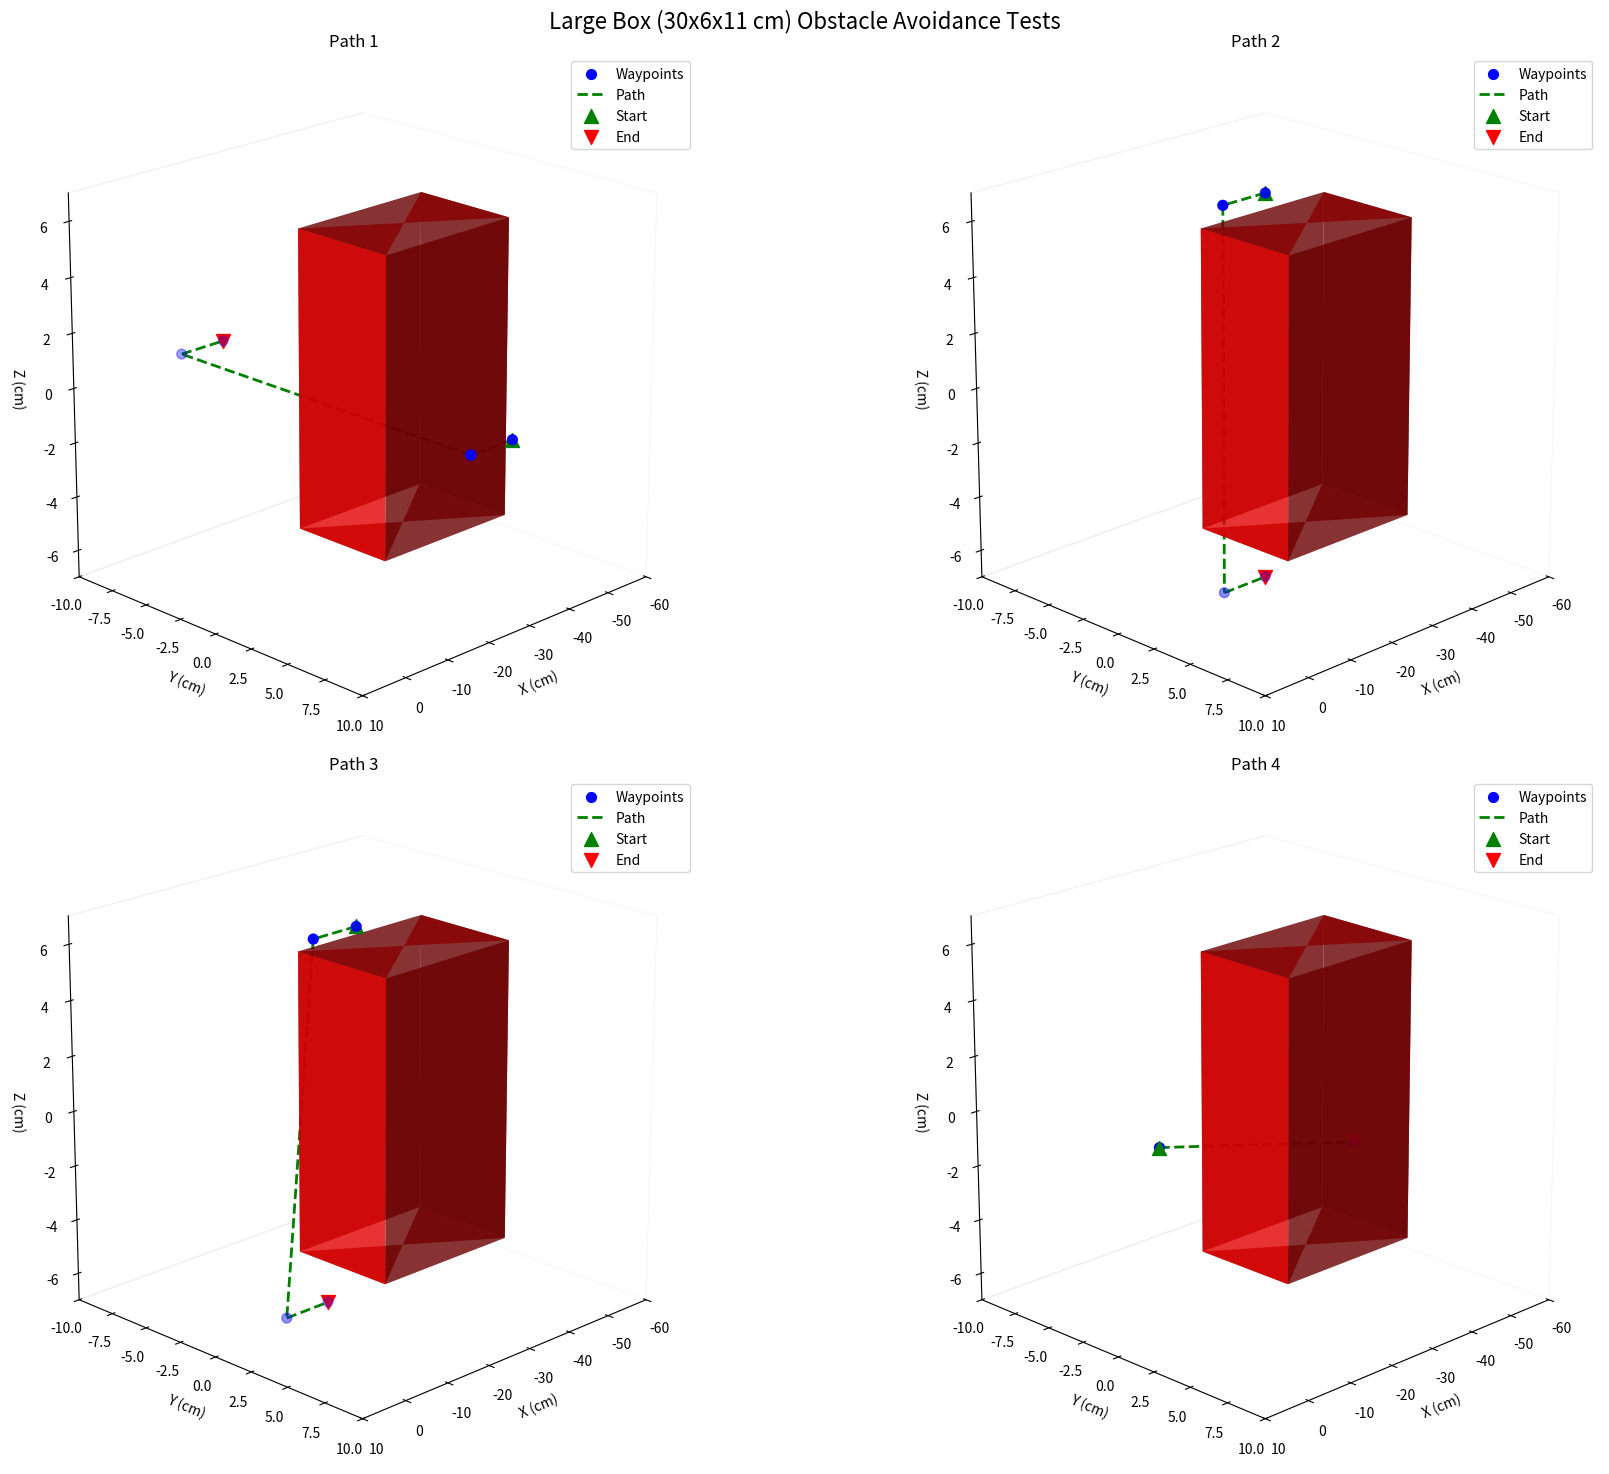

Recreate this plot in Python.
import numpy as np
import matplotlib.pyplot as plt
from mpl_toolkits.mplot3d import Axes3D

#===============================================================================================================================================
#===============================================================================================================================================

class BoundaryChecker:
    def __init__(self):
        self.boundaries = []
        self.obstacles = []
        self.check_resolution = 0.1  # Default to finer resolution for better accuracy
        self.min_clearance = 0.2  # Minimum clearance from obstacles
        
    def add_boundary(self, boundary_func):
        """Add a boundary function that returns True if position is valid"""
        self.boundaries.append(boundary_func)
    
    def add_obstacle(self, obstacle_func):
        """Add an obstacle function that returns True if position collides"""
        self.obstacles.append(obstacle_func)
    
    def is_position_valid(self, x, y, z):
        """Check if position is valid (within boundaries and not in obstacles)"""
        # Check all boundaries - position must be within ALL boundaries
        for boundary in self.boundaries:
            if not boundary(x, y, z):  # If outside any boundary
                return False
                
        # Check all obstacles - position must not be in ANY obstacle
        for obstacle in self.obstacles:
            if obstacle(x, y, z):  # If inside any obstacle
                return False
                
        return True

    def is_path_valid(self, start_pos, end_pos):
        """Check if straight line path between points is valid"""
        x1, y1, z1 = start_pos
        x2, y2, z2 = end_pos
        
        # Calculate path vector and length
        path_vector = np.array([x2-x1, y2-y1, z2-z1])
        path_length = np.linalg.norm(path_vector)
        
        # Number of points to check along path
        num_points = max(int(path_length / self.check_resolution), 10)  # At least 10 points
        
        # Check points along path
        for i in range(num_points + 1):
            t = i / num_points
            point = np.array([x1, y1, z1]) + t * path_vector
            if not self.is_position_valid(*point):
                return False
                
        return True

    def find_alternative_path(self, start_pos, end_pos, max_attempts=20):
        """Find an alternative path using intermediate points when direct path is blocked"""
        if self.is_path_valid(start_pos, end_pos):
            return [end_pos]
            
        x1, y1, z1 = start_pos
        x2, y2, z2 = end_pos
        
        # Calculate path vector and properties
        path_vector = np.array([x2-x1, y2-y1, z2-z1])
        path_length = np.linalg.norm(path_vector)
        
        # Determine primary movement direction
        direction_magnitudes = np.abs(path_vector)
        primary_axis = np.argmax(direction_magnitudes)
        
        # For movements near obstacles, use larger step sizes
        x_step = 10.0  # Step size in X direction (away from obstacle)
        y_step = 5.0   # Step size in Y direction
        z_step = 5.0   # Step size in Z direction
        
        # Special handling for parallel movements near obstacles
        if abs(x2 - x1) < 0.1:  # Moving parallel to obstacle
            # Try stepping out in X direction (away from obstacle)
            if x1 < -30:  # We're on the negative X side
                x_offset = x_step  # Step towards positive X
            else:
                x_offset = -x_step  # Step towards negative X
                
            # First try: step out in X, move, step back
            mid_points = [
                (x1 + x_offset, y1, z1),  # Step out in X
                (x1 + x_offset, y2, z2),  # Move to target Y,Z
                (x2, y2, z2)              # Return to target X
            ]
            
            if all(self.is_path_valid(p1, p2) for p1, p2 in zip(mid_points[:-1], mid_points[1:])):
                return mid_points[1:]
                
            # Second try: step out in X and up in Z, move, step back
            mid_points = [
                (x1 + x_offset, y1, z1 + z_step),  # Step out and up
                (x1 + x_offset, y2, z1 + z_step),  # Move in Y while offset
                (x1 + x_offset, y2, z2),           # Move to target Z
                (x2, y2, z2)                       # Return to target X
            ]
            
            if all(self.is_path_valid(p1, p2) for p1, p2 in zip(mid_points[:-1], mid_points[1:])):
                return mid_points[1:]
                
            # Third try: larger step out in X
            mid_points = [
                (x1 + 2*x_offset, y1, z1),  # Step out further in X
                (x1 + 2*x_offset, y2, z2),  # Move to target Y,Z
                (x2, y2, z2)                # Return to target X
            ]
            
            if all(self.is_path_valid(p1, p2) for p1, p2 in zip(mid_points[:-1], mid_points[1:])):
                return mid_points[1:]
        
        # If special handling didn't work, try standard strategies
        clearance = max(path_length * 0.3, self.min_clearance * 3)
        strategies = []
        
        # Basic offset strategies
        offsets = [
            (x_step, 0, 0),
            (-x_step, 0, 0),
            (0, 0, z_step),
            (0, 0, -z_step)
        ]
        
        # Add two-point and three-point strategies
        for offset in offsets:
            # Two-point strategy
            strategies.append([
                (x1 + offset[0], y1 + offset[1], z1 + offset[2]),
                (x2 + offset[0], y2 + offset[1], z2 + offset[2]),
                (x2, y2, z2)
            ])
            
            # Three-point strategy with midpoint
            strategies.append([
                (x1 + offset[0], y1 + offset[1], z1 + offset[2]),
                ((x1 + x2)/2 + offset[0], (y1 + y2)/2 + offset[1], (z1 + z2)/2 + offset[2]),
                (x2 + offset[0], y2 + offset[1], z2 + offset[2]),
                (x2, y2, z2)
            ])
        
        # Try each strategy
        for waypoints in strategies:
            valid = True
            prev_point = start_pos
            
            for point in waypoints:
                if not self.is_path_valid(prev_point, point):
                    valid = False
                    break
                prev_point = point
                
            if valid:
                return waypoints
        
        # If no strategy works, try random intermediate points with bias
        for _ in range(max_attempts):
            # Generate random intermediate point with bias towards successful directions
            rand_offset = np.random.uniform(-1, 1, 3) * np.array([x_step, y_step/2, z_step])
            mid_point = np.array([x1, y1, z1]) + path_vector * 0.5 + rand_offset
            
            # Check if path through this point is valid
            if (self.is_path_valid(start_pos, tuple(mid_point)) and 
                self.is_path_valid(tuple(mid_point), end_pos)):
                return [tuple(mid_point), end_pos]
                
        raise ValueError("Could not find valid path between points")

#===============================================================================================================================================
# Test functions
#===============================================================================================================================================
def plot_box(ax, center, size):
    """Helper function to plot a 3D box obstacle"""
    # Create arrays for the vertices
    x = np.array([[-size[0]/2, -size[0]/2, size[0]/2, size[0]/2],
                  [-size[0]/2, -size[0]/2, size[0]/2, size[0]/2],
                  [-size[0]/2, -size[0]/2, size[0]/2, size[0]/2],
                  [-size[0]/2, -size[0]/2, size[0]/2, size[0]/2]])
    y = np.array([[-size[1]/2, size[1]/2, size[1]/2, -size[1]/2],
                  [-size[1]/2, size[1]/2, size[1]/2, -size[1]/2],
                  [-size[1]/2, size[1]/2, size[1]/2, -size[1]/2],
                  [-size[1]/2, size[1]/2, size[1]/2, -size[1]/2]])
    z = np.array([[-size[2]/2, -size[2]/2, -size[2]/2, -size[2]/2],
                  [size[2]/2, size[2]/2, size[2]/2, size[2]/2],
                  [-size[2]/2, -size[2]/2, -size[2]/2, -size[2]/2],
                  [size[2]/2, size[2]/2, size[2]/2, size[2]/2]])

    # Offset by center position
    x = x + center[0]
    y = y + center[1]
    z = z + center[2]

    # Define vertices for each face
    faces = [
        # Bottom face (z-min)
        (np.array([[x[0,0], x[0,1]], [x[0,2], x[0,3]]]),
         np.array([[y[0,0], y[0,1]], [y[0,2], y[0,3]]]),
         np.array([[z[0,0], z[0,1]], [z[0,2], z[0,3]]])),
        # Top face (z-max)
        (np.array([[x[1,0], x[1,1]], [x[1,2], x[1,3]]]),
         np.array([[y[1,0], y[1,1]], [y[1,2], y[1,3]]]),
         np.array([[z[1,0], z[1,1]], [z[1,2], z[1,3]]])),
        # Front face (y-min)
        (np.array([[x[0,0], x[1,0]], [x[0,3], x[1,3]]]),
         np.array([[y[0,0], y[1,0]], [y[0,3], y[1,3]]]),
         np.array([[z[0,0], z[1,0]], [z[0,3], z[1,3]]])),
        # Back face (y-max)
        (np.array([[x[0,1], x[1,1]], [x[0,2], x[1,2]]]),
         np.array([[y[0,1], y[1,1]], [y[0,2], y[1,2]]]),
         np.array([[z[0,1], z[1,1]], [z[0,2], z[1,2]]])),
        # Left face (x-min)
        (np.array([[x[0,0], x[0,1]], [x[1,0], x[1,1]]]),
         np.array([[y[0,0], y[0,1]], [y[1,0], y[1,1]]]),
         np.array([[z[0,0], z[0,1]], [z[1,0], z[1,1]]])),
        # Right face (x-max)
        (np.array([[x[0,2], x[0,3]], [x[1,2], x[1,3]]]),
         np.array([[y[0,2], y[0,3]], [y[1,2], y[1,3]]]),
         np.array([[z[0,2], z[0,3]], [z[1,2], z[1,3]]]))
    ]

    # Plot each face as a solid surface
    for face in faces:
        ax.plot_surface(face[0], face[1], face[2], color='red', alpha=0.8)

def plot_path_3d(ax, waypoints, start_point, end_point):
    """Helper function to plot the path, waypoints, and start/end points"""
    waypoints_array = np.array(waypoints)
    ax.scatter(waypoints_array[:, 0], waypoints_array[:, 1], waypoints_array[:, 2], 
              c='blue', marker='o', s=50, label='Waypoints')
    
    for j in range(len(waypoints)-1):
        p1 = waypoints[j]
        p2 = waypoints[j+1]
        ax.plot([p1[0], p2[0]], [p1[1], p2[1]], [p1[2], p2[2]], 
               'g--', label='Path' if j==0 else None, linewidth=2)

    # Add start and end points
    ax.scatter(*start_point, c='green', marker='^', s=100, label='Start')
    ax.scatter(*end_point, c='red', marker='v', s=100, label='End')

def setup_3d_plot(ax, title):
    """Helper function to setup the 3D plot appearance"""
    ax.set_xlabel('X (cm)')
    ax.set_ylabel('Y (cm)')
    ax.set_zlabel('Z (cm)')
    ax.set_title(title)
    ax.legend()
    ax.set_box_aspect([1, 1, 1])
    ax.grid(False)
    ax.view_init(elev=20, azim=45)
    
    # Make background transparent
    ax.xaxis.pane.fill = False
    ax.yaxis.pane.fill = False
    ax.zaxis.pane.fill = False

def test_small_box_obstacle():
    """Test obstacle avoidance with a 2x2x2 box centered at origin"""
    print("\nTesting Small Box (2x2x2)...")
    
    # Create boundary checker instance
    checker = BoundaryChecker()
    
    # Define boundaries and obstacles
    def outer_boundary(x, y, z):
        return (-40 <= x <= 60 and -30 <= y <= 30 and -7 <= z <= 7)
    
    def small_box_obstacle(x, y, z):
        # Add a small buffer to ensure paths don't get too close to the obstacle
        buffer = 0.2
        return (-1-buffer <= x <= 1+buffer and 
                -1-buffer <= y <= 1+buffer and 
                -1-buffer <= z <= 1+buffer)
    
    checker.add_boundary(outer_boundary)
    checker.add_obstacle(small_box_obstacle)
    checker.check_resolution = 0.1  # Finer resolution for small obstacle
    checker.min_clearance = 0.5    # Minimum clearance from obstacles
    
    # Define test cases
    test_cases = [
        ((-2, 0, 0), (2, 0, 0), "Straight through"),
        ((-2, -2, 0), (2, 2, 0), "Diagonal across"),
        ((0, -2, 0), (0, 2, 0), "Along Y-axis"),
        ((0, 0, -2), (0, 0, 2), "Along Z-axis")
    ]
    
    # Create figure
    fig = plt.figure(figsize=(20, 15))
    fig.suptitle("Small Box (2x2x2) Obstacle Avoidance Tests", fontsize=16)
    
    # Run test cases
    for i, (start_point, end_point, title) in enumerate(test_cases, 1):
        print(f"\n{title}...")
        print(f"Start point: {start_point}")
        print(f"End point: {end_point}")
        
        # Create subplot
        ax = fig.add_subplot(2, 2, i, projection='3d')
        
        # Plot obstacle
        plot_box(ax, (0, 0, 0), (2, 2, 2))
        
        # Find and plot path
        try:
            waypoints = [start_point] + checker.find_alternative_path(start_point, end_point)
            print("Found path with waypoints:")
            for j, point in enumerate(waypoints):
                print(f"Point {j}: {point}")
            plot_path_3d(ax, waypoints, start_point, end_point)
        except ValueError as e:
            print(f"Error finding path: {str(e)}")
        
        # Setup plot appearance
        setup_3d_plot(ax, title)
        ax.set_xlim(-3, 3)
        ax.set_ylim(-3, 3)
        ax.set_zlim(-3, 3)
    
    plt.tight_layout()
    plt.show()

def test_large_box_obstacle():
    """Test obstacle avoidance with a 30x6x11 cm box positioned from x=-50 to -20"""
    print("\nTesting Large Box (30x6x11 cm)...")
    
    # Create boundary checker instance
    checker = BoundaryChecker()
    
    # Define boundaries and obstacles
    def outer_boundary(x, y, z):
        return (-60 <= x <= 60 and -30 <= y <= 30 and -7 <= z <= 7)
    
    def large_box_obstacle(x, y, z):
        # Add a small buffer to ensure paths don't get too close to the obstacle
        buffer = 0.2
        return (-50-buffer <= x <= -20+buffer and 
                -3-buffer <= y <= 3+buffer and 
                -5.5-buffer <= z <= 5.5+buffer)
    
    checker.add_boundary(outer_boundary)
    checker.add_obstacle(large_box_obstacle)
    checker.check_resolution = 0.2  # Slightly coarser resolution for large obstacle
    checker.min_clearance = 1.0    # Larger minimum clearance for bigger obstacle
    
    # Define test cases with realistic probe positions (probe enters from x=+50)
    test_cases = [
        ((-25, +10, 0), (-25, -10, 0)),
        ((-25, 0, 7), (-25, 0, -7)),
        ((-20, 1, 7), (-20, -1, -7)),
        ((0, 0, 0), (-25, 6, 0))
    ]
    
    # Create figure
    fig = plt.figure(figsize=(20, 15))
    fig.suptitle("Large Box (30x6x11 cm) Obstacle Avoidance Tests", fontsize=16)
    
    # Run test cases
    for i, (start_point, end_point) in enumerate(test_cases, 1):
        title = f"Path {i}"
        print(f"\n{title}...")
        print(f"Start point: {start_point}")
        print(f"End point: {end_point}")
        
        # Create subplot
        ax = fig.add_subplot(2, 2, i, projection='3d')
        
        # Plot obstacle - centered at x=-35 (midpoint between -50 and -20)
        plot_box(ax, (-35, 0, 0), (30, 6, 11))
        
        # Find and plot path
        try:
            waypoints = [start_point] + checker.find_alternative_path(start_point, end_point)
            print("Found path with waypoints:")
            for j, point in enumerate(waypoints):
                print(f"Point {j}: {point}")
            plot_path_3d(ax, waypoints, start_point, end_point)
        except ValueError as e:
            print(f"Error finding path: {str(e)}")
        
        # Setup plot appearance
        setup_3d_plot(ax, title)
        ax.set_xlim(-60, 10)  # Adjusted to show more of the approach path
        ax.set_ylim(-10, 10)
        ax.set_zlim(-7, 7)
    
    plt.tight_layout()
    plt.show()

if __name__ == '__main__':
    # Run both tests
    # test_small_box_obstacle()
    test_large_box_obstacle() 